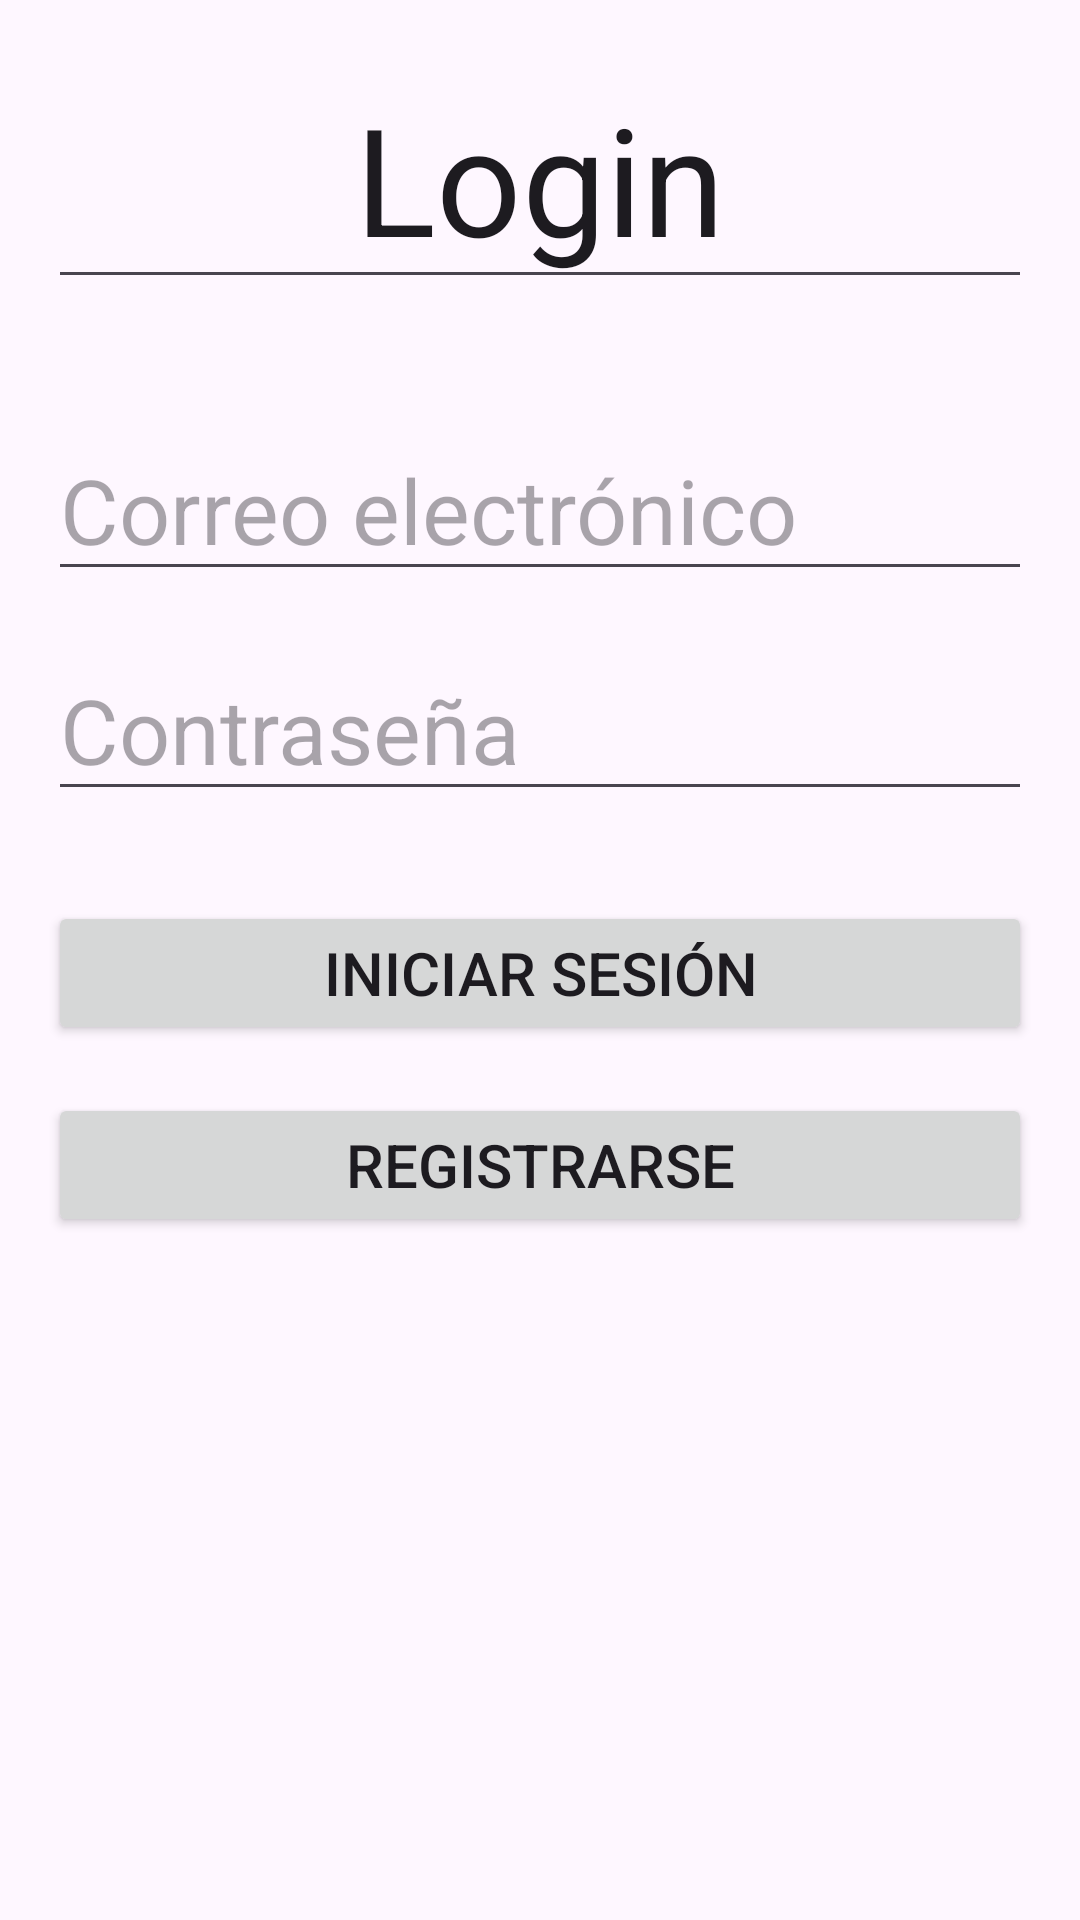

Here is an Android app screen rendered from its layout file. Give the layout XML and the strings, colors and styles it references.
<!-- AndroidManifest.xml: application theme Theme.Evaluacion3IoT -->
<!-- res/layout/activity_login.xml -->
<androidx.constraintlayout.widget.ConstraintLayout
    xmlns:android="http://schemas.android.com/apk/res/android"
    xmlns:app="http://schemas.android.com/apk/res-auto"
    android:layout_width="match_parent"
    android:layout_height="match_parent"
    android:padding="16dp">

    
    <EditText
        android:id="@+id/btnlogin"
        android:layout_width="0dp"
        android:layout_height="wrap_content"
        android:text="@string/login"
        android:textSize="50sp"
        android:gravity="center"
        app:layout_constraintTop_toTopOf="parent"
        app:layout_constraintEnd_toEndOf="parent"
        app:layout_constraintStart_toStartOf="parent"/>

    
    <EditText
        android:id="@+id/etEmail"
        android:layout_width="0dp"
        android:layout_height="wrap_content"
        android:hint="@string/CorreoElectronico"
        android:inputType="textEmailAddress"
        android:layout_marginTop="40dp"
        android:textSize="30sp"
        app:layout_constraintStart_toStartOf="parent"
        app:layout_constraintEnd_toEndOf="parent"
        app:layout_constraintTop_toBottomOf="@+id/btnlogin"
        app:layout_constraintHorizontal_bias="0.5" />

    
    <EditText
        android:id="@+id/etPassword"
        android:layout_width="0dp"
        android:layout_height="wrap_content"
        android:hint="@string/password"
        android:inputType="textPassword"
        android:textSize="30sp"
        app:layout_constraintStart_toStartOf="parent"
        app:layout_constraintEnd_toEndOf="parent"
        app:layout_constraintTop_toBottomOf="@id/etEmail"
        app:layout_constraintHorizontal_bias="0.5"
        android:layout_marginTop="16dp" />

    
    <Button
        android:id="@+id/btnLogin"
        android:layout_width="0dp"
        android:layout_height="wrap_content"
        android:text="@string/IniciarSesion"
        android:textSize="20sp"
        android:layout_marginTop="30dp"
        app:layout_constraintStart_toStartOf="parent"
        app:layout_constraintEnd_toEndOf="parent"
        app:layout_constraintTop_toBottomOf="@id/etPassword"
        app:layout_constraintHorizontal_bias="0.5" />

    
    <Button
        android:id="@+id/btnRegister"
        android:layout_width="0dp"
        android:layout_height="wrap_content"
        android:text="@string/Register"
        android:textSize="20sp"
        app:layout_constraintStart_toStartOf="parent"
        app:layout_constraintEnd_toEndOf="parent"
        app:layout_constraintTop_toBottomOf="@id/btnLogin"
        app:layout_constraintHorizontal_bias="0.5"
        android:layout_marginTop="16dp" />

</androidx.constraintlayout.widget.ConstraintLayout>
<!-- resources referenced by this layout -->
<resources>
  <string name="CorreoElectronico">Correo electrónico</string>
  <string name="IniciarSesion">Iniciar Sesión</string>
  <string name="Register">Registrarse</string>
  <string name="login">Login</string>
  <string name="password">Contraseña</string>
  <style name="Theme.Evaluacion3IoT" parent="Base.Theme.Evaluacion3IoT" />
  <style name="Base.Theme.Evaluacion3IoT" parent="Theme.Material3.DayNight.NoActionBar">
          
          
      </style>
</resources>
